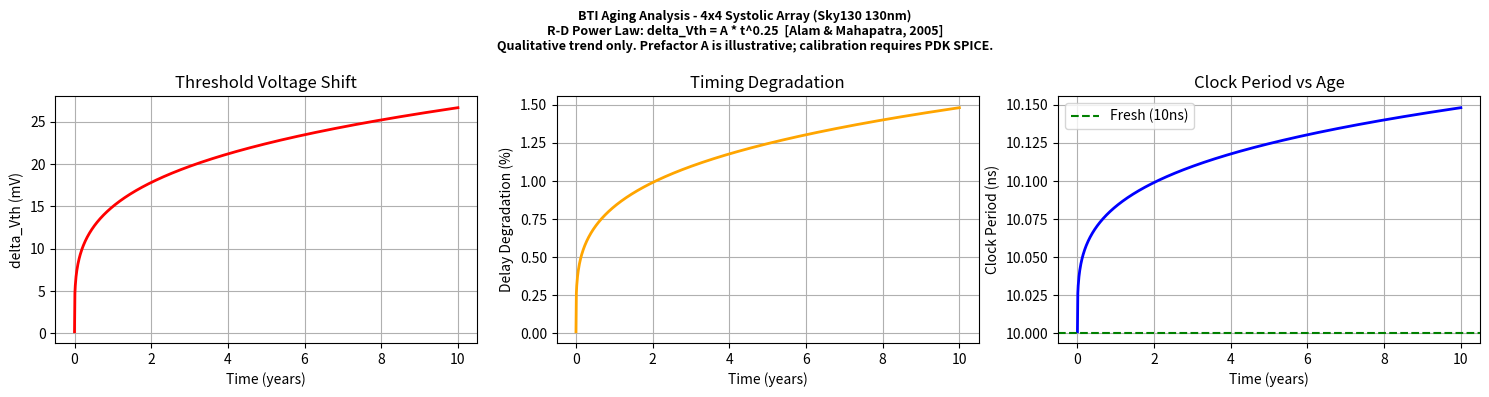

The matplotlib source for this figure: (Note: this script raises an exception after producing the figure.)
import numpy as np
import matplotlib
matplotlib.use('Agg')
import matplotlib.pyplot as plt
from pathlib import Path

# BTI Model Parameters
# Using R-D (Reaction-Diffusion) power law: delta_Vth = A * t^n
# Primary reference: Alam & Mahapatra, "A Comprehensive Model of PMOS NBTI Degradation",
#   Microelectronics Reliability, 45(1), 2005. DOI: 10.1016/j.microrel.2004.06.003
#
# Time exponent n:
#   n = 0.25 is used here per the original Alam & Mahapatra (2005) R-D model, which
#   describes short-to-medium stress timescales and is widely cited in reliability literature.
#   However, later work by the same group (Mahapatra et al., "A Comprehensive Model for
#   PMOS NBTI Degradation: Recent Progress", Microelectronics Reliability, 2013) demonstrates
#   that the long-term robust exponent from the classical H2 R-D framework converges toward
#   n ~ 1/6, not 1/4. The n=0.25 value remains commonly used for engineering estimates.
#   Results here are QUALITATIVE. Coefficient A is illustrative; process-calibrated values
#   require PDK SPICE extraction or ring-oscillator aging monitor measurements.
Vth0 = 0.42        # Initial threshold voltage (V) -- Sky130 sky130_fd_sc_hd typical
A = 2e-4           # BTI degradation prefactor (illustrative; PDK-calibrated value requires SPICE)
n = 0.25           # Time exponent -- Alam & Mahapatra (2005); note: long-term n~1/6 per 2013 update
T_years = 10       # Simulation period (years)
Vdd = 1.8          # Supply voltage (V) -- Sky130 nominal
Tclk_ns = 10.0     # Clock period (ns) -- 100MHz design target

# Time array (seconds)
t_sec = np.linspace(1, T_years * 365.25 * 24 * 3600, 1000)
t_years = t_sec / (365.25 * 24 * 3600)

# BTI threshold voltage shift: delta_Vth = A * t^n
delta_Vth = A * (t_sec ** n)
Vth_aged = Vth0 + delta_Vth

# Timing impact: linear approximation -- delay proportional to Vth shift / Vdd
# (First-order CMOS delay model: t_d ~ Vdd / (Vdd - Vth)^2; linearized for small delta_Vth)
delay_degradation_pct = (delta_Vth / Vdd) * 100
Tclk_aged = Tclk_ns * (1 + delay_degradation_pct / 100)

# At 10 years
print("=" * 50)
print("BTI AGING ANALYSIS - 4x4 Systolic Array")
print("=" * 50)
print(f"Model              : R-D power law, delta_Vth = A * t^n")
print(f"                     Primary ref: Alam & Mahapatra, Microelec. Reliability, 2005")
print(f"Time exponent n    : {n} (Alam & Mahapatra 2005; long-term n~1/6 per 2013 update)")
print(f"Supply voltage Vdd : {Vdd} V (Sky130 sky130_fd_sc_hd nominal)")
print(f"Initial Vth        : {Vth0:.3f} V")
print(f"Vth after 10 years : {Vth_aged[-1]:.3f} V")
print(f"Delta Vth (10yr)   : {delta_Vth[-1]*1000:.1f} mV")
print(f"Delay degradation  : {delay_degradation_pct[-1]:.2f}%")
print(f"Clock (fresh)      : {Tclk_ns:.2f} ns")
print(f"Clock (10yr aged)  : {Tclk_aged[-1]:.2f} ns")
print(f"Timing slack lost  : {Tclk_aged[-1]-Tclk_ns:.3f} ns")
print(f"NOTE: Prefactor A is illustrative. Absolute values require PDK-calibrated SPICE.")
print(f"NOTE: Degradation trend and concave (self-limiting) shape are physically correct.")
print("=" * 50)

# Plot
fig, axes = plt.subplots(1, 3, figsize=(15, 4))
fig.suptitle(
    'BTI Aging Analysis - 4x4 Systolic Array (Sky130 130nm)\n'
    'R-D Power Law: delta_Vth = A * t^0.25  [Alam & Mahapatra, 2005]\n'
    'Qualitative trend only. Prefactor A is illustrative; calibration requires PDK SPICE.',
    fontsize=9, fontweight='bold'
)

axes[0].plot(t_years, delta_Vth * 1000, color='red', linewidth=2)
axes[0].set_xlabel('Time (years)')
axes[0].set_ylabel('delta_Vth (mV)')
axes[0].set_title('Threshold Voltage Shift')
axes[0].grid(True)

axes[1].plot(t_years, delay_degradation_pct, color='orange', linewidth=2)
axes[1].set_xlabel('Time (years)')
axes[1].set_ylabel('Delay Degradation (%)')
axes[1].set_title('Timing Degradation')
axes[1].grid(True)

axes[2].plot(t_years, Tclk_aged, color='blue', linewidth=2)
axes[2].axhline(y=Tclk_ns, color='green', linestyle='--', label='Fresh (10ns)')
axes[2].set_xlabel('Time (years)')
axes[2].set_ylabel('Clock Period (ns)')
axes[2].set_title('Clock Period vs Age')
axes[2].legend()
axes[2].grid(True)

plt.tight_layout()
repo_root = Path(__file__).resolve().parents[2]
out_dir = repo_root / 'docs' / 'diagrams'
out_dir.mkdir(parents=True, exist_ok=True)
plt.savefig(out_dir / 'bti_aging_analysis.png', dpi=150, bbox_inches='tight')
plt.close()
print(f"Plot saved to {out_dir / 'bti_aging_analysis.png'}")
